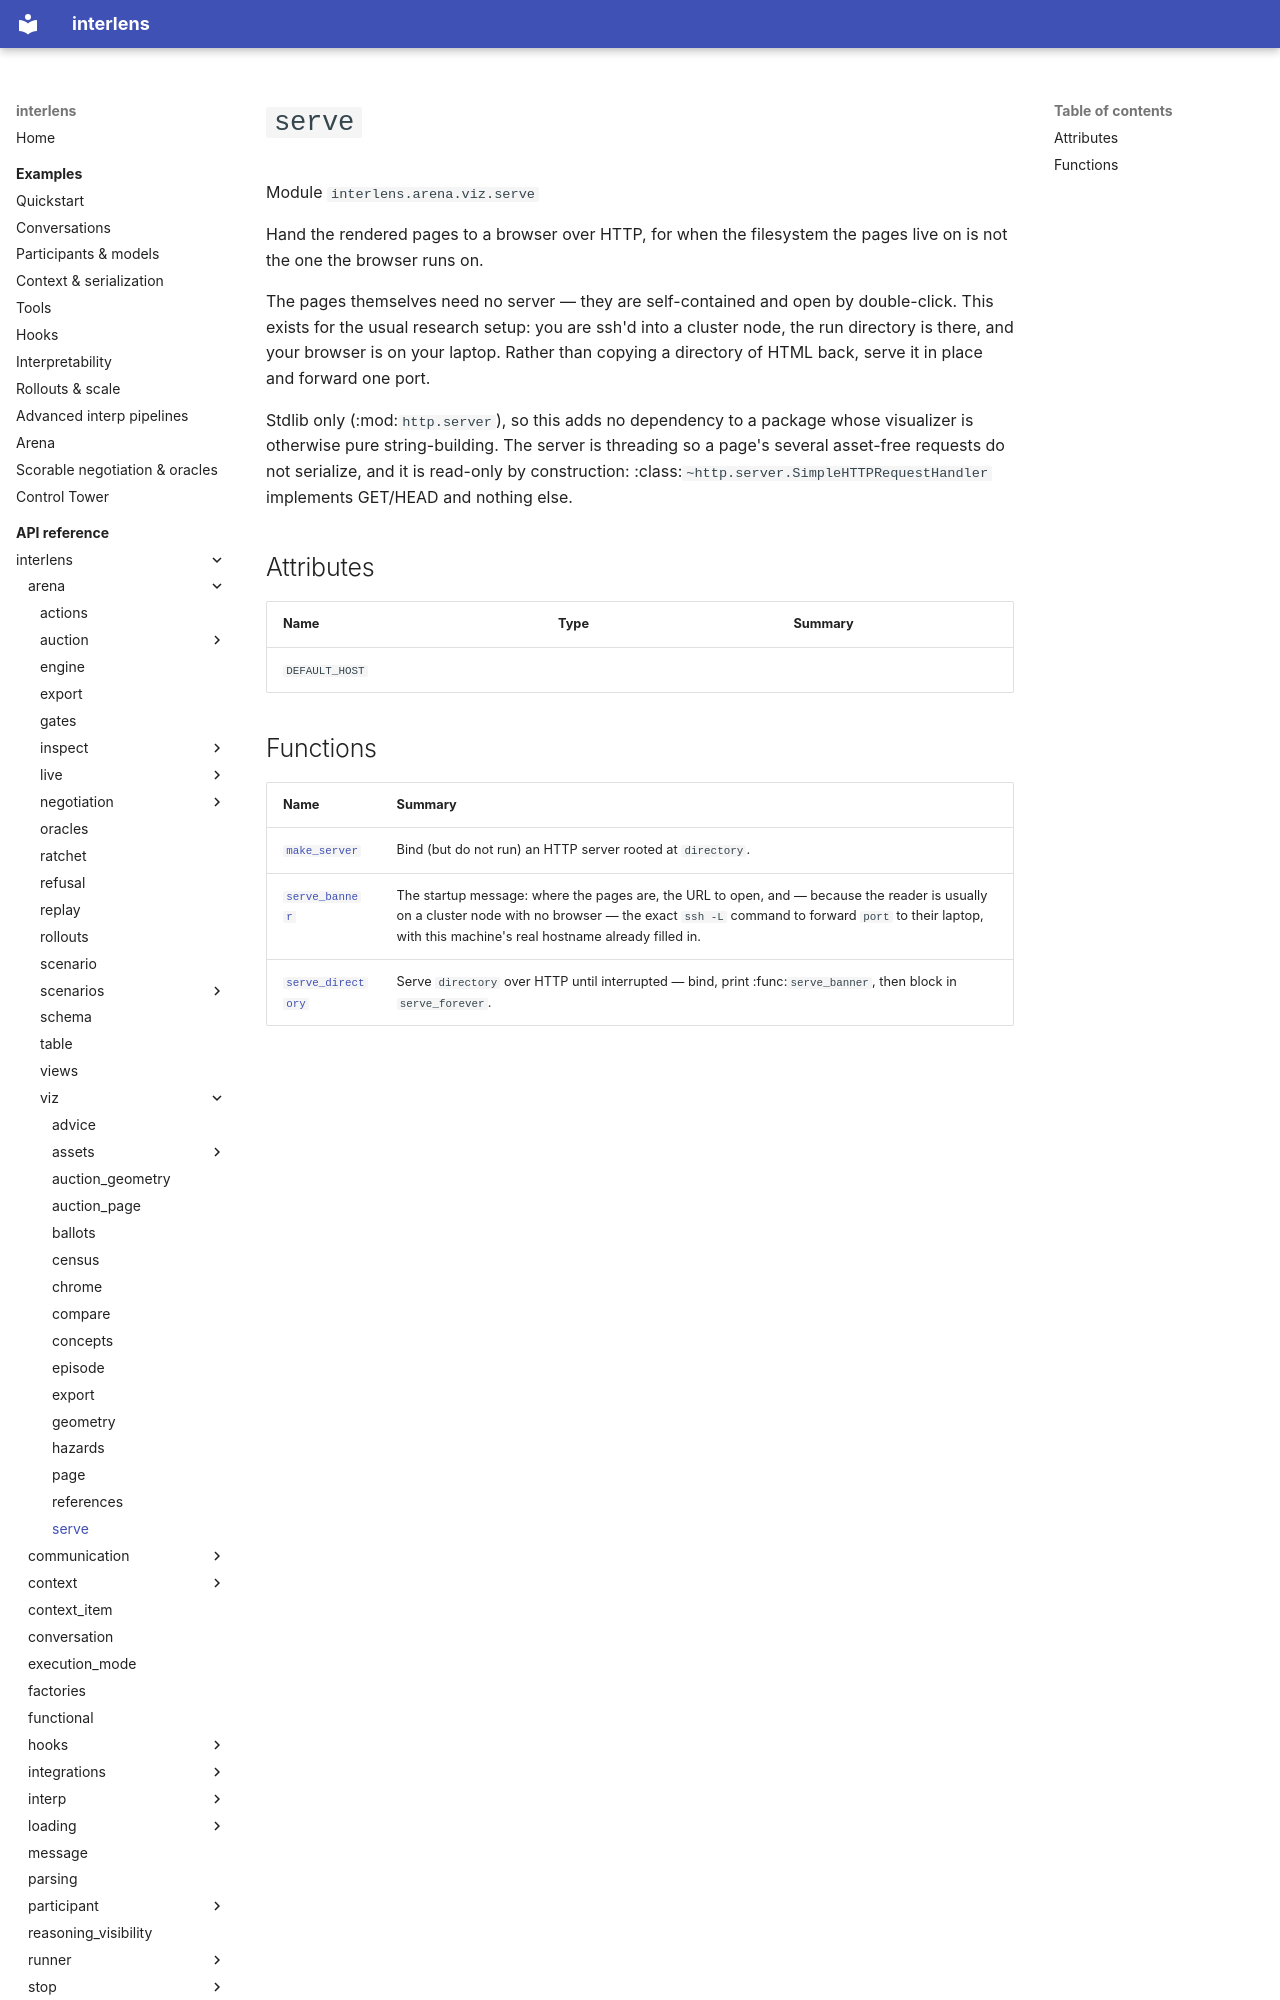

repository: Sid-MB/interlens · page: reference/interlens/arena/viz/serve/index.html · generator: mkdocs

# `serve`

Module `interlens.arena.viz.serve`

Hand the rendered pages to a browser over HTTP, for when the filesystem the pages live on is not the one the
browser runs on.

The pages themselves need no server — they are self-contained and open by double-click. This exists for the
usual research setup: you are ssh'd into a cluster node, the run directory is there, and your browser is on your
laptop. Rather than copying a directory of HTML back, serve it in place and forward one port.

Stdlib only (:mod:`http.server`), so this adds no dependency to a package whose visualizer is otherwise pure
string-building. The server is threading so a page's several asset-free requests do not serialize, and it is
read-only by construction: :class:`~http.server.SimpleHTTPRequestHandler` implements GET/HEAD and nothing else.

## Attributes {#attributes}

| Name | Type | Summary |
|---|---|---|
| `DEFAULT_HOST` |  |  |
